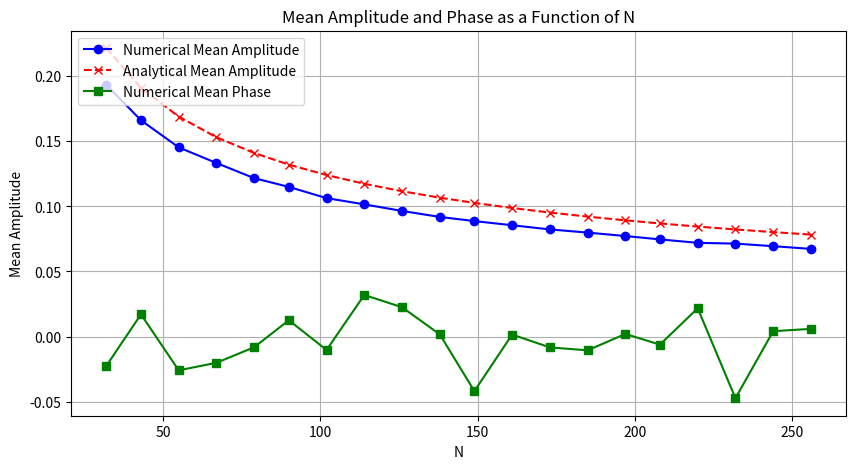

Recreate this plot in Python.
import numpy as np
import matplotlib.pyplot as plt

def V(theta, A, B, C):
    return A + B * np.cos(theta) + C * np.cos(theta)**2

def generate_noise(N):
    return np.random.randn(N)

def delta_W(theta, A, B, C, noise):
    return np.sqrt(V(theta, A, B, C)) * noise


def fourier_coefficients(j, theta_values, delta_W_values):
    cos_terms = np.cos(j * theta_values)
    sin_terms = np.sin(j * theta_values)
    alpha_j = np.trapz(delta_W_values * cos_terms, theta_values) / (2 * np.pi)
    beta_j = np.trapz(delta_W_values * sin_terms, theta_values) / (2 * np.pi)
    return alpha_j, beta_j


M = 60  
s = 0.1  
kappa = s*M

A, B, C = 1, 0, 1
num_trials = 10000  # Number of trials for the numerical calculation
N_values = np.linspace(32, 256, 20, dtype=int)  # N values

analytical_amplitudes = np.sqrt(2 * np.pi / N_values * (A + C / 2)) * np.sqrt(s*M)/ kappa

mean_amplitudes = []  
mean_phases = []  

for N in N_values:
    amplitudes = []  # List to store amplitudes for each trial
    phases = []  # List to store phases for each trial
    theta_values = np.linspace(-np.pi, np.pi, N)  # Generate theta values for current N
    for trial in range(num_trials):
        noise = generate_noise(N)  # Generate noise for current trial
        delta_W_values = delta_W(theta_values, A, B, C, noise)  # Calculate delta_W for current trial
        alpha_j, beta_j = fourier_coefficients(1, theta_values, delta_W_values)  # Get coefficients for j=1
        amplitude = np.sqrt(alpha_j**2 + beta_j**2)  # Calculate amplitude
        phase = np.arctan2(beta_j, alpha_j)  # Calculate phase
        amplitudes.append(amplitude)  # Store amplitude for current trial
        phases.append(phase)  # Store phase for current trial
    mean_amplitude = np.mean(amplitudes)  # Calculate the mean amplitude over all trials
    mean_phase = np.mean(phases)  # Calculate the mean phase over all trials
    mean_amplitudes.append(mean_amplitude)  # Store mean amplitude for current N
    mean_phases.append(mean_phase)  # Store mean phase for current N

plt.figure(figsize=(10, 5))
plt.plot(N_values, mean_amplitudes, marker='o', linestyle='-', color='blue', label='Numerical Mean Amplitude')
plt.plot(N_values, analytical_amplitudes, marker='x', linestyle='--', color='red', label='Analytical Mean Amplitude')
#plt.twinx()  
plt.plot(N_values, mean_phases, marker='s', linestyle='-', color='green', label='Numerical Mean Phase')
plt.ylabel('Mean Phase')
plt.title('Mean Amplitude and Phase as a Function of N')
plt.legend(loc='upper right')
plt.grid(True)

# Original y-axis legend
plt.legend(loc='upper left')
plt.xlabel('N')
plt.ylabel('Mean Amplitude')
plt.show()
